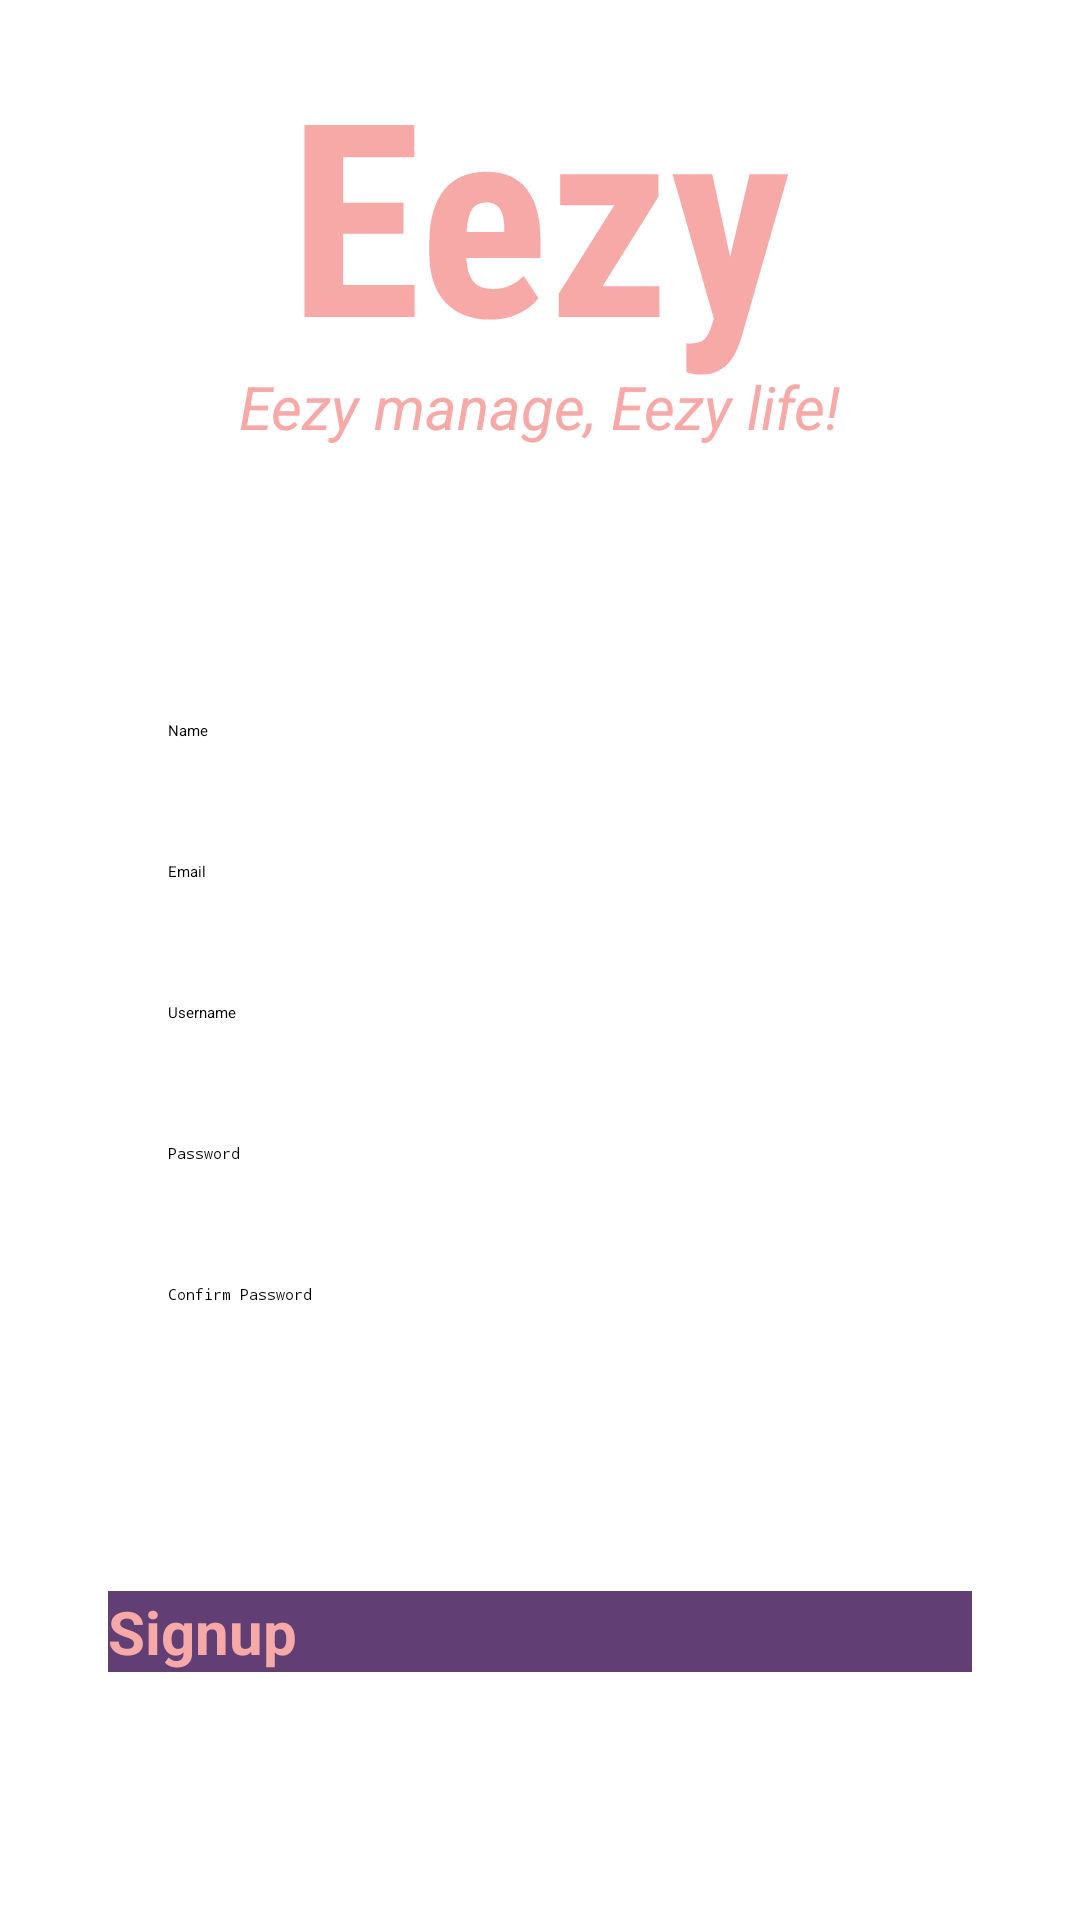

The Android layout XML behind this screen, and the referenced resources:
<!-- AndroidManifest.xml: application theme Theme.Calendar -->
<!-- res/layout/activity_signup_page.xml -->
<?xml version="1.0" encoding="utf-8"?>
<androidx.constraintlayout.widget.ConstraintLayout xmlns:android="http://schemas.android.com/apk/res/android"
    xmlns:app="http://schemas.android.com/apk/res-auto"
    xmlns:tools="http://schemas.android.com/tools"
    android:layout_width="match_parent"
    android:layout_height="match_parent"
    tools:context=".presentation.SignupPage">

    <ImageView
        android:id="@+id/imageView5"
        android:layout_width="wrap_content"
        android:layout_height="0dp"
        android:scaleType="centerCrop"
        android:src="@drawable/signuphead"
        app:layout_constraintBottom_toBottomOf="parent"
        app:layout_constraintEnd_toEndOf="parent"
        app:layout_constraintHeight_percent=".22"
        app:layout_constraintStart_toStartOf="parent"
        app:layout_constraintTop_toTopOf="parent"
        app:layout_constraintVertical_bias="0" />
    <TextView
        android:id="@+id/textView"
        android:layout_width="wrap_content"
        android:layout_height="wrap_content"
        android:fontFamily="sans-serif-condensed"
        android:text= "Eezy"
        android:textColor="#F7A9A8"
        android:textSize="90sp"
        android:textStyle="bold"
        app:layout_constraintBottom_toBottomOf="@+id/imageView5"
        app:layout_constraintEnd_toEndOf="@+id/imageView5"
        app:layout_constraintStart_toStartOf="@+id/imageView5"
        app:layout_constraintTop_toTopOf="@+id/imageView5" />

    <TextView
        android:layout_width="wrap_content"
        android:layout_height="wrap_content"
        android:text="Eezy manage, Eezy life!"
        android:textColor="#F7A9A8"
        android:textSize="20sp"
        android:textStyle="italic"
        app:layout_constraintBottom_toBottomOf="@+id/imageView5"
        app:layout_constraintEnd_toEndOf="@+id/imageView5"
        app:layout_constraintStart_toStartOf="@+id/imageView5"
        app:layout_constraintTop_toBottomOf="@+id/textView" />

    <EditText
        android:id="@+id/name"
        android:layout_width="0dp"
        android:layout_height="wrap_content"
        android:hint="Name"
        android:inputType="text"
        android:maxLength="20"
        android:paddingLeft="20dp"
        android:paddingTop="10dp"
        android:paddingBottom="10dp"
        app:layout_constraintBottom_toBottomOf="parent"
        app:layout_constraintEnd_toEndOf="parent"
        app:layout_constraintStart_toStartOf="parent"
        app:layout_constraintTop_toTopOf="parent"
        app:layout_constraintVertical_bias="0.375"
        app:layout_constraintWidth_percent="0.8" />

    <EditText
        android:id="@+id/email"
        android:layout_width="0dp"
        android:layout_height="wrap_content"
        android:layout_marginTop="20dp"
        android:hint="Email"
        android:inputType="text"
        android:maxLength="20"
        android:paddingLeft="20dp"
        android:paddingTop="10dp"
        android:paddingBottom="10dp"
        app:layout_constraintBottom_toBottomOf="parent"
        app:layout_constraintEnd_toEndOf="parent"
        app:layout_constraintHorizontal_bias="0.5"
        app:layout_constraintStart_toStartOf="parent"
        app:layout_constraintTop_toBottomOf="@+id/name"
        app:layout_constraintVertical_bias="0"
        app:layout_constraintWidth_percent="0.8" />

    <EditText
        android:id="@+id/username"
        android:layout_width="0dp"
        android:layout_height="wrap_content"
        android:hint="Username"
        android:inputType="text"
        android:maxLength="20"
        android:paddingLeft="20dp"
        android:paddingTop="10dp"
        android:paddingBottom="10dp"
        android:layout_marginTop="20dp"
        app:layout_constraintBottom_toBottomOf="parent"
        app:layout_constraintEnd_toEndOf="parent"
        app:layout_constraintHorizontal_bias="0.5"
        app:layout_constraintStart_toStartOf="parent"
        app:layout_constraintTop_toBottomOf="@+id/email"
        app:layout_constraintVertical_bias="0"
        app:layout_constraintWidth_percent="0.8" />

    <EditText
        android:id="@+id/password"
        android:layout_width="0dp"
        android:layout_height="wrap_content"
        android:hint="Password"
        android:inputType="textPassword"
        android:maxLength="16"
        android:paddingLeft="20dp"
        android:paddingTop="10dp"
        android:paddingBottom="10dp"
        android:layout_marginTop="20dp"
        app:layout_constraintBottom_toBottomOf="parent"
        app:layout_constraintEnd_toEndOf="parent"
        app:layout_constraintHorizontal_bias="0.5"
        app:layout_constraintStart_toStartOf="parent"
        app:layout_constraintTop_toBottomOf="@+id/username"
        app:layout_constraintVertical_bias="0"
        app:layout_constraintWidth_percent="0.8" />

    <EditText
        android:id="@+id/confirm_password"
        android:layout_width="0dp"
        android:layout_height="wrap_content"
        android:layout_marginTop="20dp"
        android:hint="Confirm Password"
        android:inputType="textPassword"
        android:maxLength="16"
        android:paddingLeft="20dp"
        android:paddingTop="10dp"
        android:paddingBottom="10dp"
        app:layout_constraintBottom_toBottomOf="parent"
        app:layout_constraintEnd_toEndOf="parent"
        app:layout_constraintStart_toStartOf="parent"
        app:layout_constraintTop_toBottomOf="@+id/password"
        app:layout_constraintVertical_bias="0.0"
        app:layout_constraintWidth_percent="0.8" />

    <Button
        android:id="@+id/button"
        android:layout_width="0dp"
        android:layout_height="wrap_content"
        android:background="#613F75"
        android:text="Signup"
        android:textColor="#F7A9A8"
        android:textSize="20sp"
        android:textStyle="bold"
        app:layout_constraintBottom_toBottomOf="parent"
        app:layout_constraintEnd_toEndOf="parent"
        app:layout_constraintStart_toStartOf="parent"
        app:layout_constraintTop_toTopOf="parent"
        app:layout_constraintVertical_bias="0.865"
        app:layout_constraintWidth_percent="0.8" />


</androidx.constraintlayout.widget.ConstraintLayout>
<!-- resources referenced by this layout -->
<resources>

</resources>
